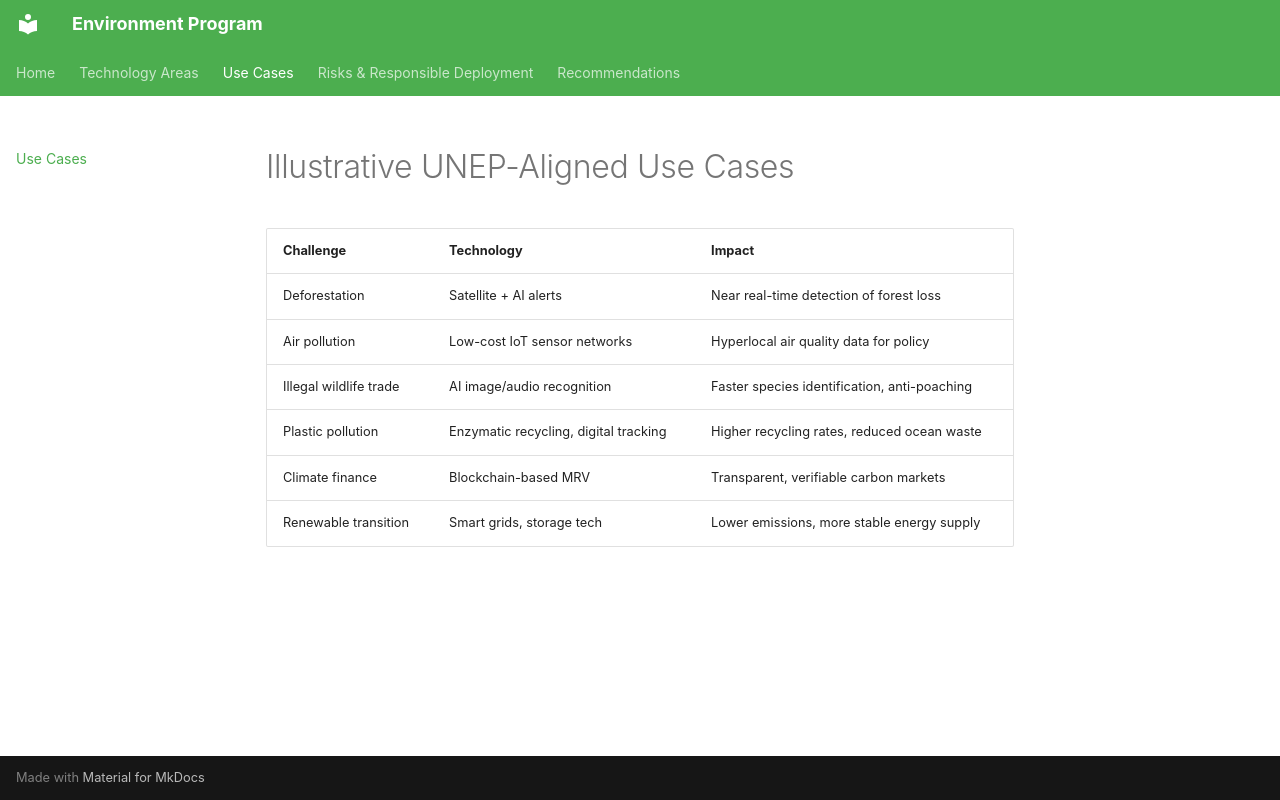

repository: akashtalole/Environment-Program · page: use-cases/index.html · generator: mkdocs

# Illustrative UNEP-Aligned Use Cases

| Challenge | Technology | Impact |
|---|---|---|
| Deforestation | Satellite + AI alerts | Near real-time detection of forest loss |
| Air pollution | Low-cost IoT sensor networks | Hyperlocal air quality data for policy |
| Illegal wildlife trade | AI image/audio recognition | Faster species identification, anti-poaching |
| Plastic pollution | Enzymatic recycling, digital tracking | Higher recycling rates, reduced ocean waste |
| Climate finance | Blockchain-based MRV | Transparent, verifiable carbon markets |
| Renewable transition | Smart grids, storage tech | Lower emissions, more stable energy supply |
